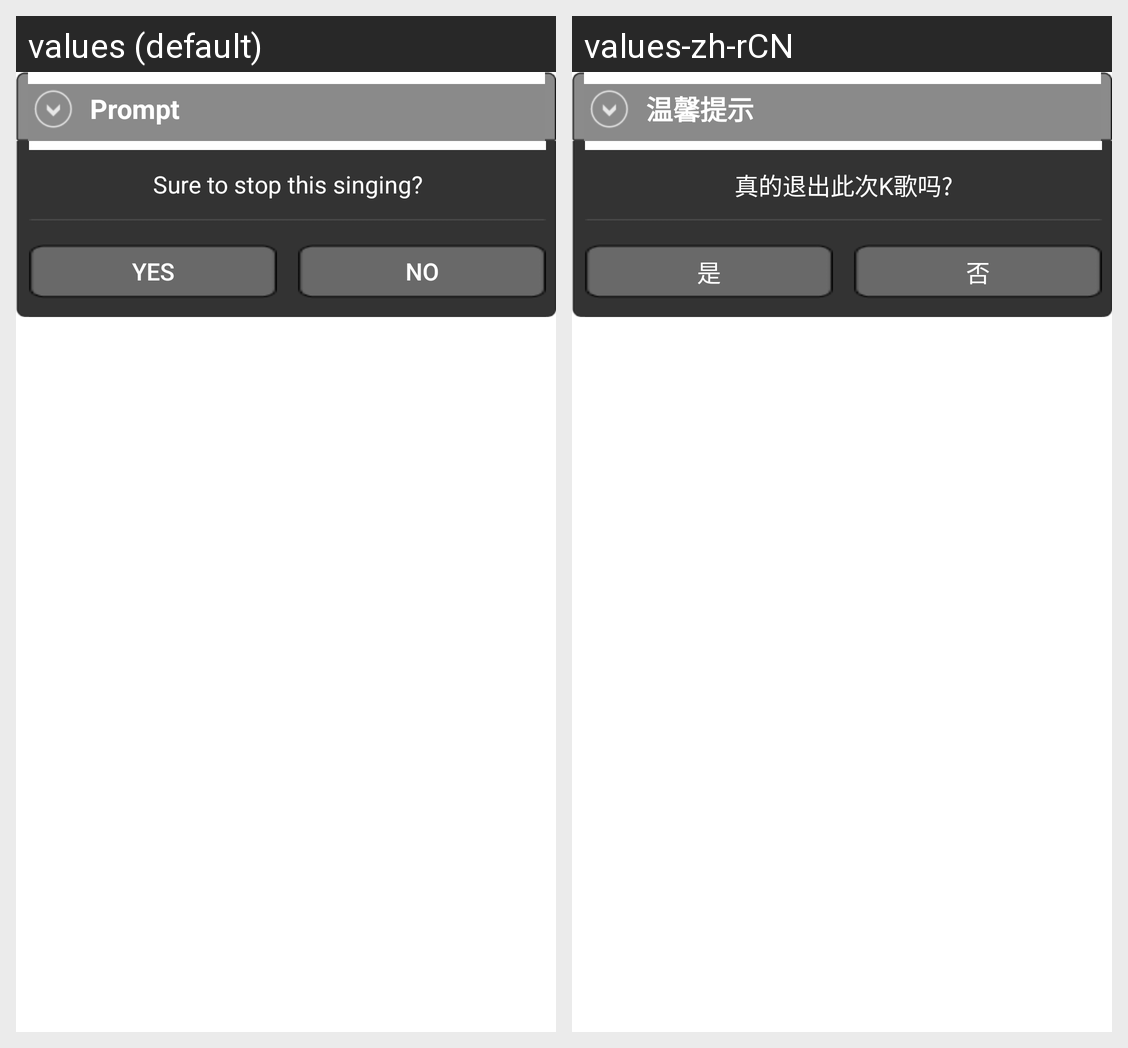

Translations of the strings shown on this Android screen, per locale in the grid:
Android screen res/layout/dialog_quit_current_kmusic.xml rendered under 2 locales, left to right: values (default), values-zh-rCN. Device: Nexus 5 (rendered at 1080×1920; each locale shown at half size, 540×960, under a caption strip naming it); theme Theme.MaterialComponents.DayNight.NoActionBar.
Strings drawn on this screen, with the default value and each locale's value (text and hints the layout hard-codes, and strings that could not be matched under every locale, appear in the picture but are not listed):

delete_propt
  values: Prompt
  values-zh-rCN: 温馨提示

really_quit_this_k_music
  values: Sure to stop this singing?
  values-zh-rCN: 真的退出此次K歌吗?

really_quit_this_k_music_yes
  values: Yes
  values-zh-rCN: 是

really_quit_this_k_music_no
  values: No
  values-zh-rCN: 否
